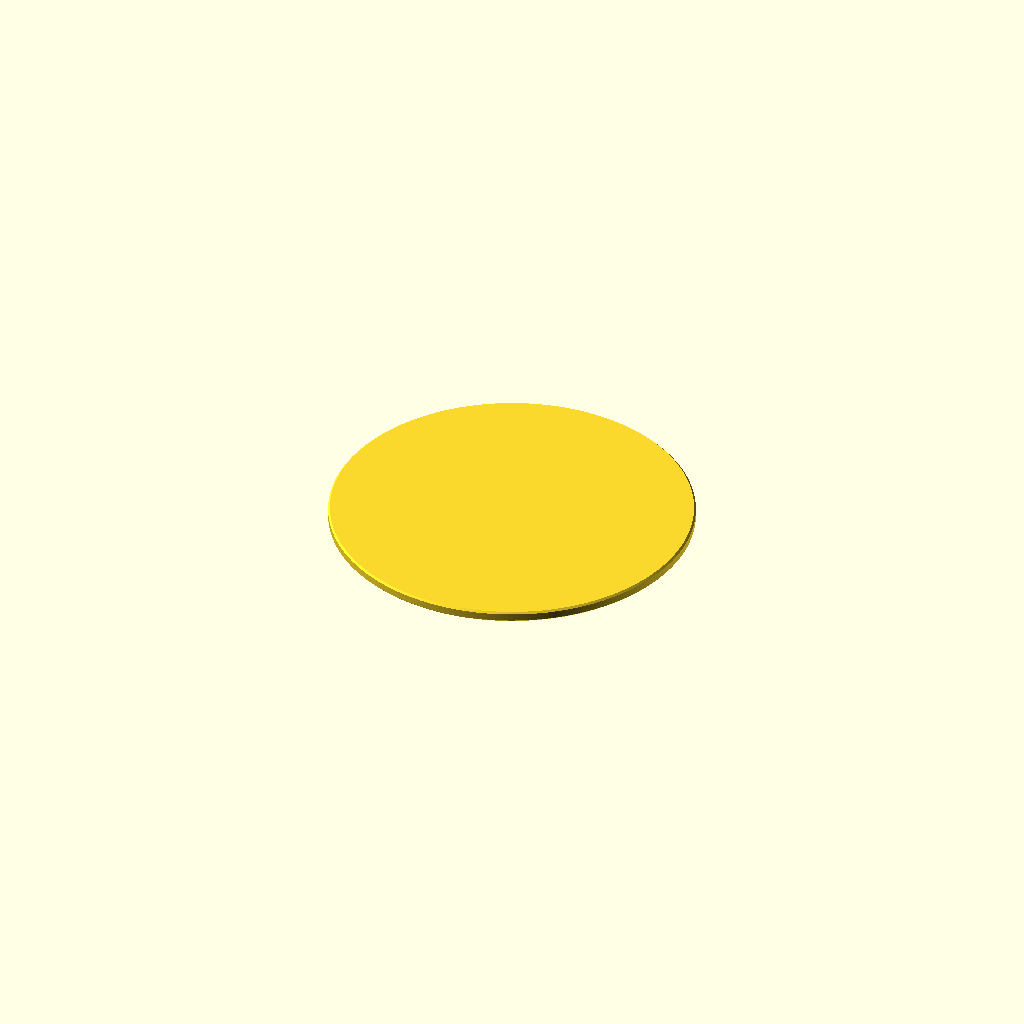
Cell 1 — every parameter at its default value.
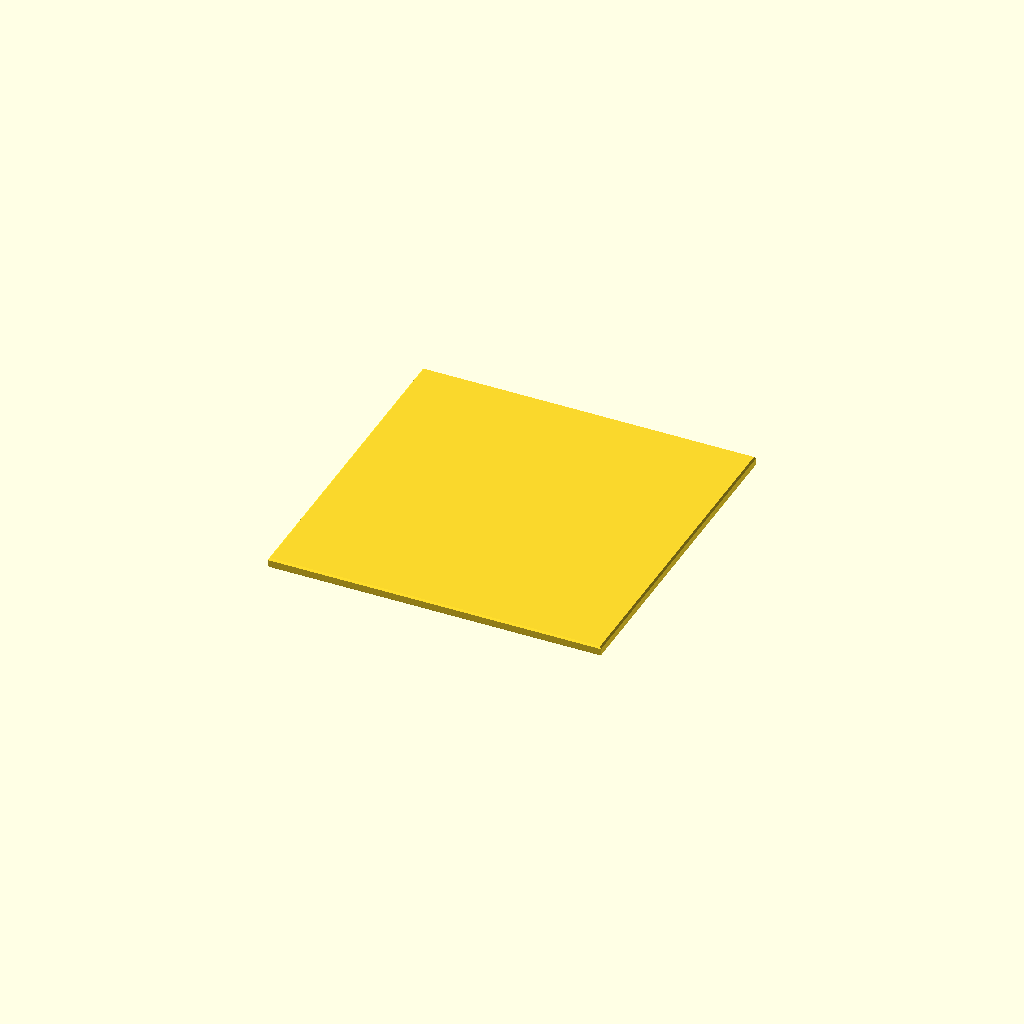
Cell 2: round_plate = false (everything else at default).
One fixed orthographic camera (rotation 55°, 0°, 25°; colour scheme Cornfield) for every cell.
Source of the model, examples/circle/plate_parametric.scad:
// mm. R: plan-view corner radius. C: 45-degree top/bottom edge bevel.
diameter=100; length=diameter; width=diameter; thickness=3;
radius=0; bevel=0.5;
round_plate=true;
assert(min(length,width,thickness)>0);
assert(radius>=0 && radius<=min(length,width)/2);
assert(bevel>=0 && bevel<min(length,width,thickness)/2);
function ring(z,d)=round_plate ?
    [for(i=[0:255]) [length/2+(length/2-d)*cos(i*360/256),width/2+(width/2-d)*sin(i*360/256),z]] :
    let(r=max(0,radius-d), centers=[[length-d-r,width-d-r],[d+r,width-d-r],[d+r,d+r],[length-d-r,d+r]])
    [for(j=[0:3]) for(i=[0:64]) [centers[j][0]+r*cos(j*90+i*90/64),centers[j][1]+r*sin(j*90+i*90/64),z]];
rings=bevel==0?[[0,0],[thickness,0]]:
    (!round_plate && radius>0 && radius<bevel)?
    [[0,bevel],[bevel-radius,radius],[bevel,0],[thickness-bevel,0],[thickness-bevel+radius,radius],[thickness,bevel]]:
    [[0,bevel],[bevel,0],[thickness-bevel,0],[thickness,bevel]];
n=round_plate?256:260; nr=len(rings);
v=concat([for(pair=rings) each ring(pair[0],pair[1])],[[length/2,width/2,0],[length/2,width/2,thickness]]);
faces=concat(
 [for(j=[0:nr-2]) for(i=[0:n-1]) each [[j*n+i,j*n+(i+1)%n,(j+1)*n+(i+1)%n],[j*n+i,(j+1)*n+(i+1)%n,(j+1)*n+i]]],
 [for(i=[0:n-1]) each [[nr*n,(i+1)%n,i],[nr*n+1,(nr-1)*n+i,(nr-1)*n+(i+1)%n]]]);
// Weld collapsed corner vertices when R=0 or C>=R, then drop zero-area faces.
vr=[for(p=v) [for(q=p) round(q*1000000)/1000000]];
unique=[for(i=[0:len(vr)-1]) if(search([vr[i]],vr)[0]==i) vr[i]];
mapped=[for(f=faces) [for(i=f) search([vr[i]],unique)[0]]];
// OpenSCAD uses clockwise face winding viewed from outside.
polyhedron(points=unique,faces=[for(f=mapped)
    if(norm(cross(unique[f[1]]-unique[f[0]],unique[f[2]]-unique[f[0]]))>0.000000001)
    [f[2],f[1],f[0]]],convexity=10);
Parameter table extracted from the source (name, type, default, range or options):
round_plate: bool, default true
